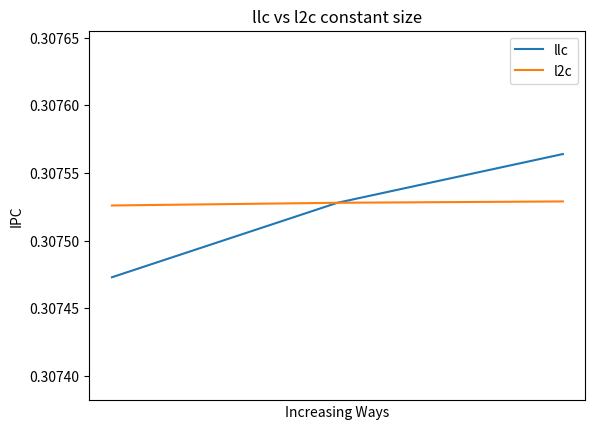

The script that saved this image:
import matplotlib.pyplot as plt
import numpy as np

path = f'Q2_res/'
num_ways = [1,4,16,32]
names = ['400.perlbench-41B', '403.gcc-16B', '436.cactusADM-1804B', '482.sphinx3-1100B']
replacements = ['lfu', 'fifo', 'rnd']
arr = np.array([1,2,3,4])
width = 0.2
# for name in names:
#     ## filename format = <name>.champsimtrace.xz-bimodal-no-no-no-no-<replacement>-1core.txt
#     arr_ipc = np.zeros((4,3))
#     arr_miss_rate = np.zeros((4,3))
#     for num_way in range(len(num_ways)):
#         for replacement in range(len(replacements)):
#             file_path = path+f'{num_ways[num_way]}/results_30M/{name}.champsimtrace.xz-bimodal-no-no-no-no-{replacements[replacement]}-1core.txt'
#             f = open(file_path, 'r')
#             s = f.read()
#             ipc_start = s.index('CPU 0 cumulative IPC: ')
#             ipc_end = s.index(' instructions:', ipc_start)
#             ipc_val = float(s[ipc_start+21:ipc_end].strip())
#             total_start = s.index('LLC TOTAL     ACCESS:')
#             total_end = s.index('HIT:', total_start)
#             total = int(s[total_start+21:total_end].strip())
#             misses_start = s.index('MISS: ', total_end)
#             missed_end = s.index('LLC LOAD      ACCESS:', misses_start)
#             misses = int(s[misses_start+5:missed_end].strip())
#             # print(ipc_val, misses/total)
#             arr_ipc[num_way, replacement] = ipc_val
#             arr_miss_rate[num_way, replacement] = misses/total
#             f.close()

# name = "cadical-high-60K-134B.champsimtrace.xz"

for_legend = ["llc","l2c"]

name = "kissat-inc-high-30K-1802B.champsimtrace.xz"
arr_ipc_1 = [0.307473,0.307528,0.307564]
# arr_miss_rate_1 = [0.5911599093806108,0.5906910668459, 0.5905488865283561] #llc miss rates
arr_ipc_2 = [0.307526,0.307528,0.307529]
# arr_miss_rate_2 = [0.6169033919078997, 0.6164731552891715, 0.6164046826177558] #llc miss rates
x_axis_vals = [1,2,3]
x_axis_labels_1 = ['(2048,8)','(1024,16)','(512,32)']
x_axis_labels_2 = ['(2048,4)','(1024,8)','(512,16)']



plt.title(f'llc vs l2c constant size')
my_min = np.min(arr_ipc_1+arr_ipc_2)
my_max = np.max(arr_ipc_1+arr_ipc_2)
diff = my_max-my_min
plt.plot(x_axis_vals,arr_ipc_1)
plt.plot(x_axis_vals,arr_ipc_2)
plt.legend(for_legend)
# plt.xscale('log')
plt.xticks([])
# plt.bar(arr-0.2, arr_ipc[:,0], width)
# plt.bar(arr, arr_ipc[:,1], width)
# plt.bar(arr+0.2, arr_ipc[:,2], width)
# plt.xticks(x_axis_vals,x_axis_labels)
# for i in range(len(x_axis_vals)):
#     plt.annotate(f"{x_axis_labels_1[i]}", (x_axis_vals[i], arr_ipc_1[i]))
#     plt.annotate(f"{x_axis_labels_2[i]}", (x_axis_vals[i], arr_ipc_2[i]))

plt.xlabel('Increasing Ways')
plt.ylabel('IPC')
# plt.legend(replacements)
plt.ylim(max(0,my_min-diff), my_max+diff)
# plt.savefig(f'plots/IPC{name}.png', dpi = 'figure', format = None)
plt.show()

# plt.title(f'Miss Rates:{name}')
# my_min = np.min(arr_miss_rate_1+arr_miss_rate_2)
# my_max = np.max(arr_miss_rate_1+arr_miss_rate_2)
# diff = my_max-my_min
# plt.plot(x_axis_vals,arr_miss_rate_1)
# plt.plot(x_axis_vals,arr_miss_rate_2)
# plt.legend(for_legend)
# # plt.xscale('log')
# # plt.bar(arr-0.2, arr_miss_rate[:,0], width)
# # plt.bar(arr, arr_miss_rate[:,1], width)
# # plt.bar(arr+0.2, arr_miss_rate[:,2], width)
# # plt.xticks(x_axis_vals,x_axis_labels)
# for i in range(len(x_axis_vals)):
#     plt.annotate(f"{x_axis_labels_1[i]}", (x_axis_vals[i], arr_miss_rate_1[i]))
#     plt.annotate(f"{x_axis_labels_2[i]}", (x_axis_vals[i], arr_miss_rate_2[i]))

# plt.xlabel('Num Ways')
# plt.ylabel('Miss rates')
# # plt.legend(replacements)
# plt.ylim(max(0,my_min-diff), min(1,my_max+diff))
# # plt.savefig(f'plots/Miss Rates{name}.png', dpi = 'figure', format = None)
# plt.show()
